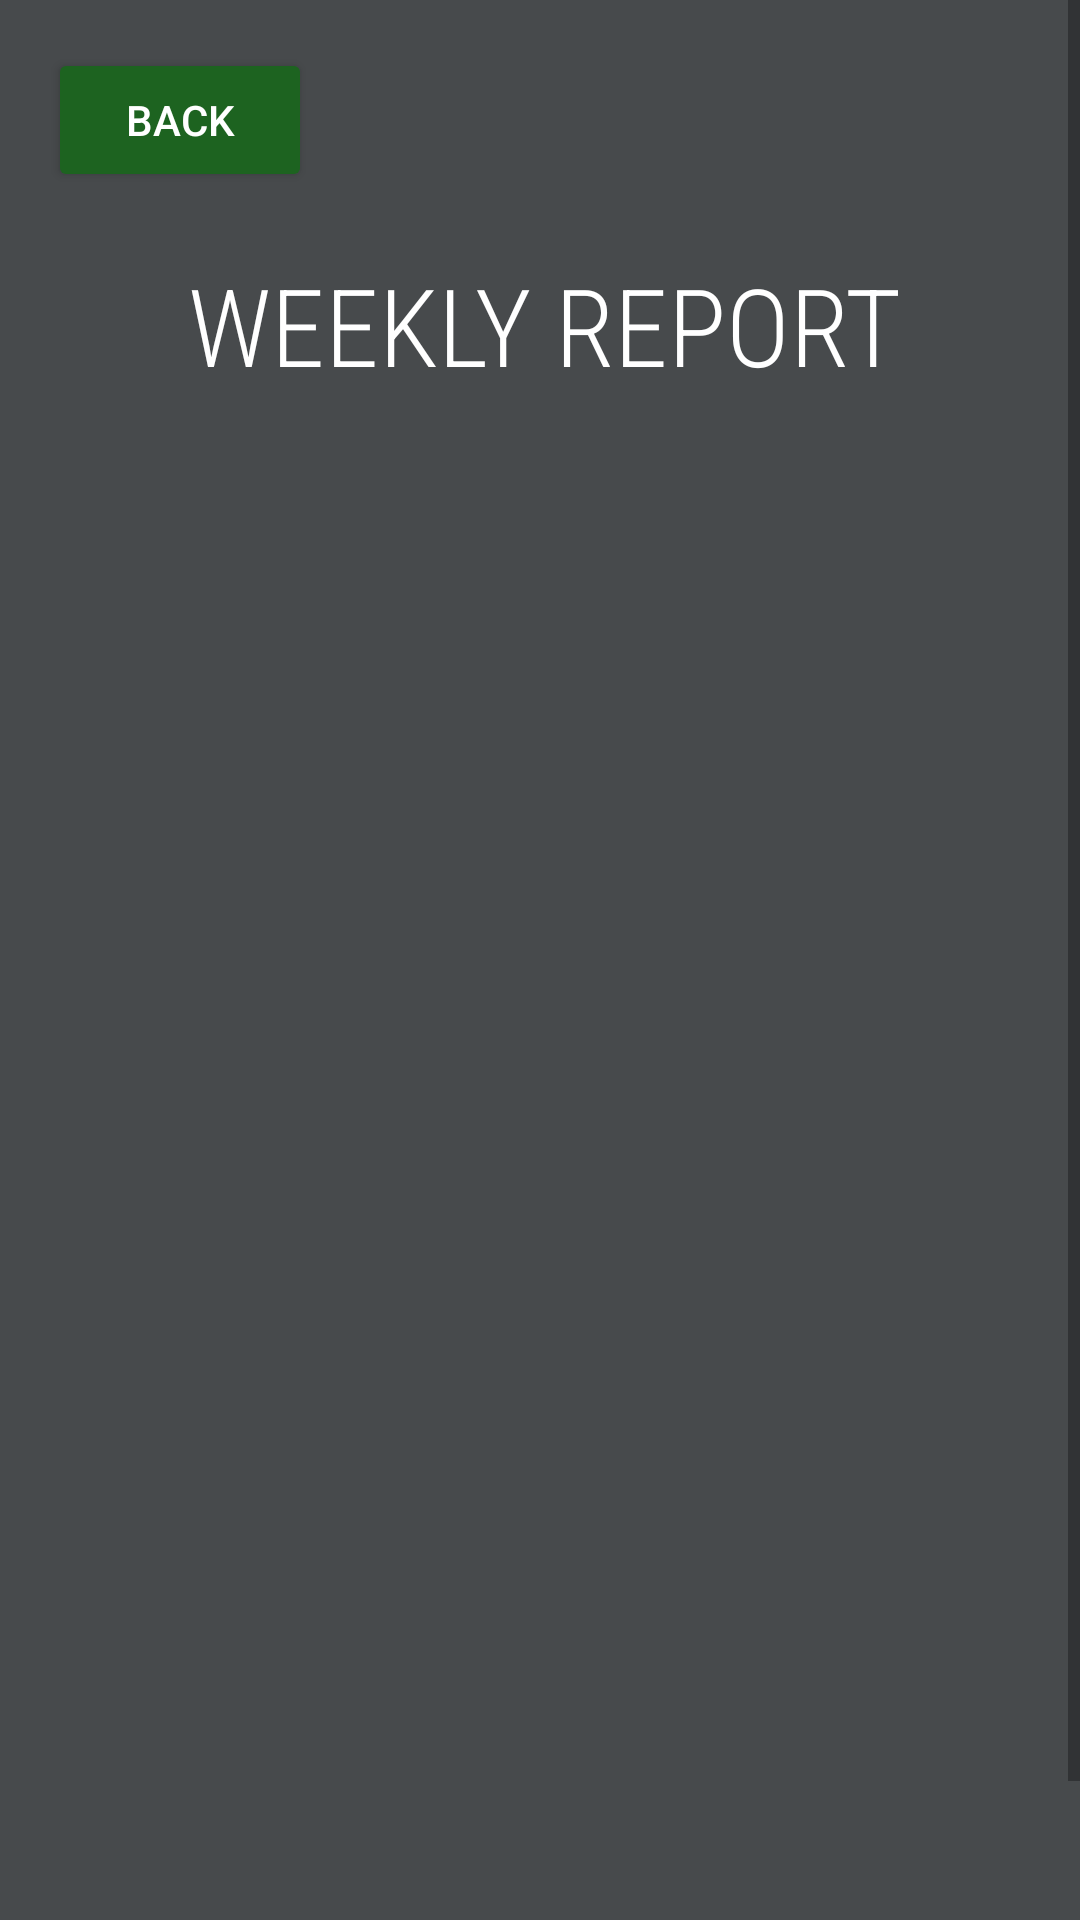

Reconstruct the res/layout file that produces this screen, plus the resources it refers to.
<!-- AndroidManifest.xml: application theme Theme.CITELogbook -->
<!-- res/layout/report_admin_layout.xml -->
<?xml version="1.0" encoding="utf-8"?>
<ScrollView xmlns:android="http://schemas.android.com/apk/res/android"
    xmlns:app="http://schemas.android.com/apk/res-auto"
    xmlns:tools="http://schemas.android.com/tools"
    android:layout_width="match_parent"
    android:layout_height="match_parent"
    android:background="#474A4C"
    tools:context=".Report_admin">

    <androidx.constraintlayout.widget.ConstraintLayout
        android:layout_width="match_parent"
        android:layout_height="match_parent"
        >

    <TextView
        android:id="@+id/title_report1"
        android:layout_width="wrap_content"
        android:layout_height="54dp"
        android:layout_marginTop="84dp"
        android:fontFamily="sans-serif-condensed-light"
        android:text="WEEKLY REPORT"
        android:textColor="#FFFFFF"
        android:textSize="36sp"
        app:layout_constraintEnd_toEndOf="parent"
        app:layout_constraintHorizontal_bias="0.514"
        app:layout_constraintStart_toStartOf="parent"
        app:layout_constraintTop_toTopOf="parent" />

    <Button
        android:id="@+id/backadmin_report"
        android:layout_width="wrap_content"
        android:layout_height="wrap_content"
        android:layout_marginStart="16dp"
        android:layout_marginLeft="16dp"
        android:layout_marginTop="16dp"
        android:text="Back"
        android:textColor="@color/white"
        app:backgroundTint="#1D6320"
        app:layout_constraintStart_toStartOf="parent"
        app:layout_constraintTop_toTopOf="parent" />

    <androidx.recyclerview.widget.RecyclerView
        android:layout_width="match_parent"
        android:layout_height="520dp"
        android:layout_marginTop="32dp"
        android:id="@+id/report_recycler"
        app:layout_constraintBottom_toBottomOf="parent"
        app:layout_constraintEnd_toEndOf="parent"
        app:layout_constraintHorizontal_bias="0.0"
        app:layout_constraintStart_toStartOf="parent"
        app:layout_constraintTop_toBottomOf="@+id/title_report1" />

</androidx.constraintlayout.widget.ConstraintLayout>
</ScrollView>
<!-- resources referenced by this layout -->
<resources>
  <style name="Theme.CITELogbook" parent="Theme.MaterialComponents.DayNight.DarkActionBar">
          
          <item name="colorPrimary">@color/purple_500</item>
          <item name="colorPrimaryVariant">@color/purple_700</item>
          <item name="colorOnPrimary">@color/white</item>
          
          <item name="colorSecondary">@color/teal_200</item>
          <item name="colorSecondaryVariant">@color/teal_700</item>
          <item name="colorOnSecondary">@color/black</item>
          
          <item name="android:statusBarColor" tools:targetApi="l">?attr/colorPrimaryVariant</item>
          
      </style>
  <!-- not gathered from this repository: default colours our renderer supplied (Android Studio template values) -->
  <color name="purple_500">#FF6200EE</color>
  <color name="purple_700">#FF3700B3</color>
  <color name="teal_200">#FF03DAC5</color>
  <color name="teal_700">#FF018786</color>
  <color name="black">#FF000000</color>
  <color name="white">#FFFFFFFF</color>
</resources>
